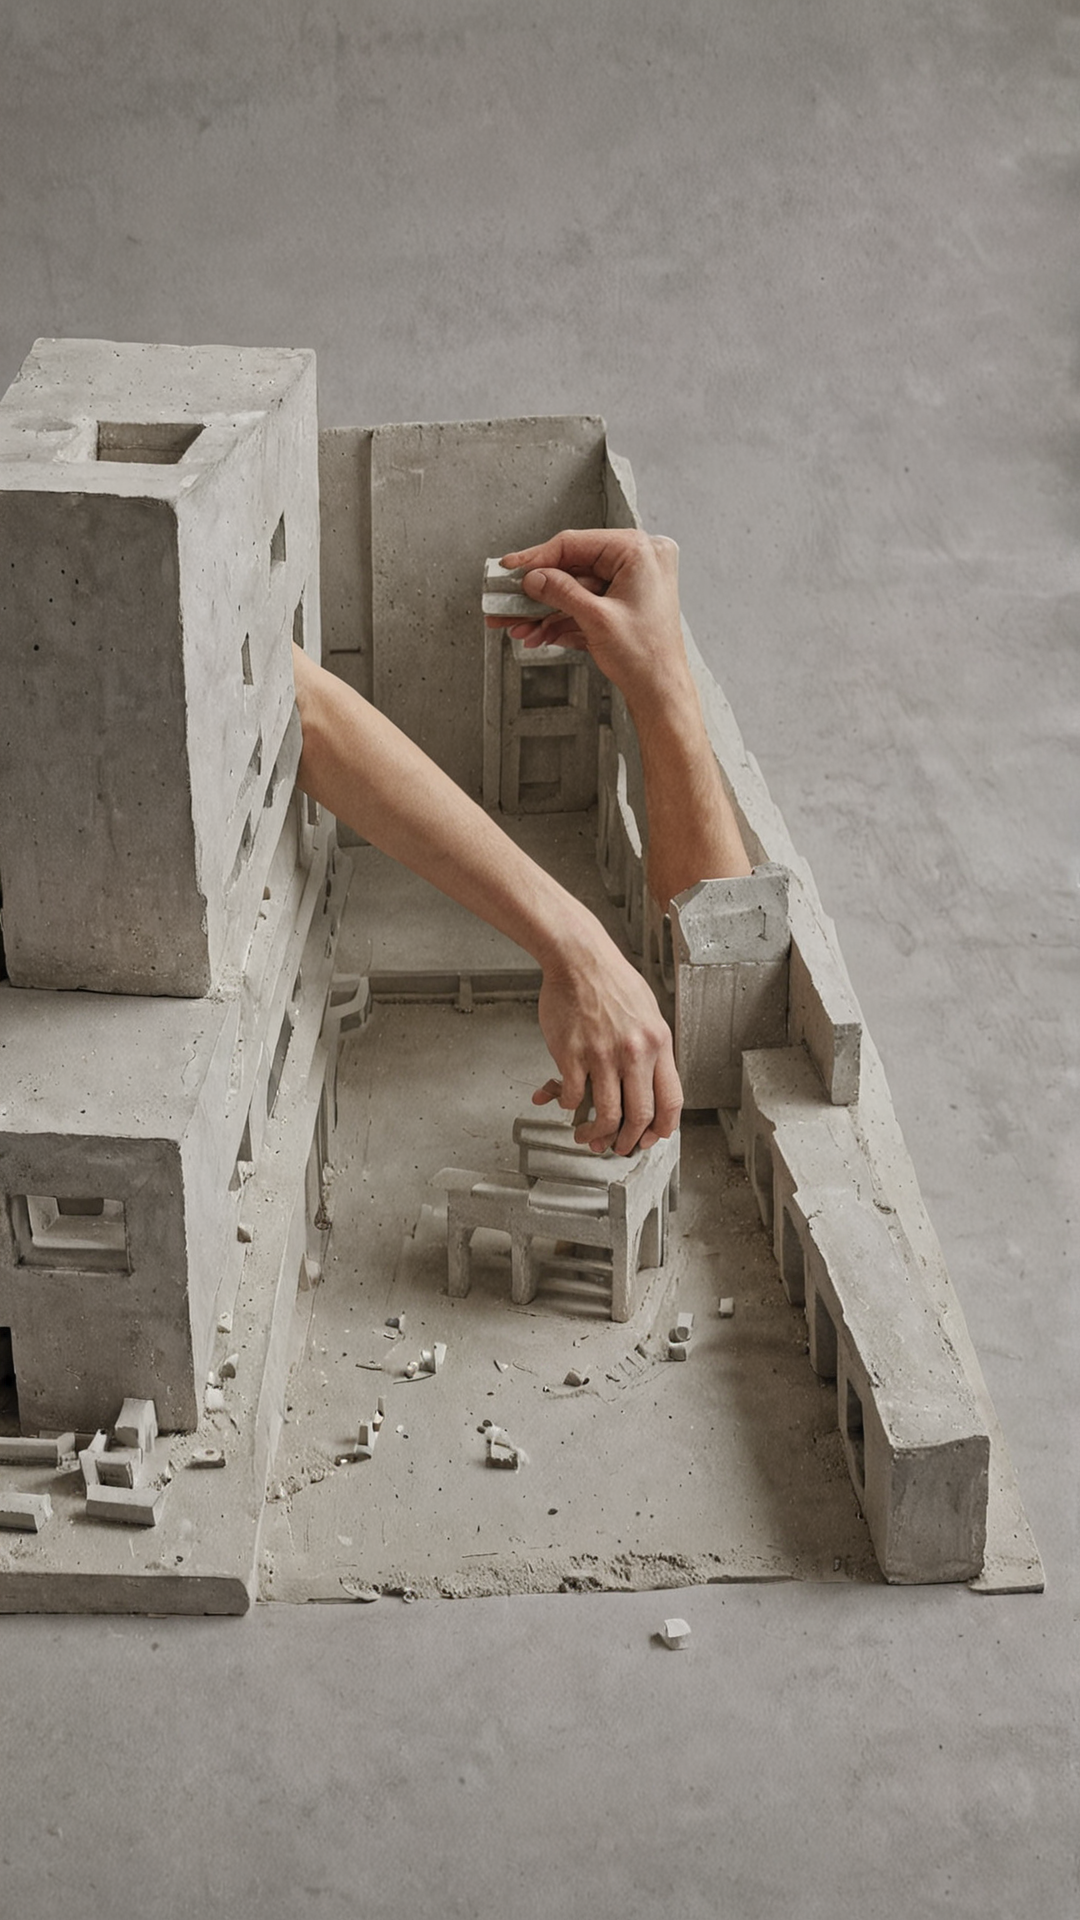
Generation parameters embedded in this image by ComfyUI (PNG 'prompt' text chunk: the API-format workflow graph, JSON):
{"192":{"inputs":{"ckpt_name":"realvisxlV50_v50LightningBakedvae.safetensors"},"class_type":"CheckpointLoaderSimple"},"193":{"inputs":{"width":1080,"height":1920,"batch_size":9},"class_type":"EmptyLatentImage"},"194":{"inputs":{"text":"a model of an interior of a ground floor building, mad-concrete, natural daylight, hands reaching, ","clip":["202",1]},"class_type":"CLIPTextEncode"},"195":{"inputs":{"text":"","clip":["202",1]},"class_type":"CLIPTextEncode"},"196":{"inputs":{"samples":["233",3],"vae":["192",2]},"class_type":"VAEDecode"},"200":{"inputs":{"images":["233",5]},"class_type":"PreviewImage"},"202":{"inputs":{"lora_name":"XL\\ArchMat.safetensors","strength_model":0.5,"strength_clip":1.0,"model":["206",0],"clip":["206",1]},"class_type":"LoraLoader"},"203":{"inputs":{"seed":810183203715588},"class_type":"Seed Generator"},"204":{"inputs":{"lora_name":"XL\\ModelMaker-XL.safetensors","strength_model":0.9,"strength_clip":1.7,"model":["192",0],"clip":["192",1]},"class_type":"LoraLoader"},"206":{"inputs":{"lora_name":"XL\\Concrete_Style_SDXL.safetensors","strength_model":0.4,"strength_clip":1.0,"model":["204",0],"clip":["204",1]},"class_type":"LoraLoader"},"207":{"inputs":{"filename_prefix":"","filename_keys":"sampler_name, cfg","foldername_prefix":"","foldername_keys":"%F\n\n\n","delimiter":"-","save_job_data":"basic, models, sampler, prompt","job_data_per_image":true,"job_custom_text":"","save_metadata":true,"counter_digits":4,"counter_position":"first","one_counter_per_folder":true,"image_preview":false,"output_ext":".png","quality":90,"named_keys":false,"images":["196",0]},"class_type":"SaveImageExtended"},"233":{"inputs":{"seed":["203",0],"steps":30,"cfg":2.0,"sampler_name":"dpmpp_2m","scheduler":"karras","denoise":1.0,"preview_method":"none","vae_decode":"true","model":["202",0],"positive":["194",0],"negative":["195",0],"latent_image":["193",0],"optional_vae":["192",2]},"class_type":"KSampler (Efficient)"},"260":{"inputs":{"MODEL":["192",0],"VAE":["192",2]},"class_type":"Anything Everywhere3"},"261":{"inputs":{"images":["233",5]},"class_type":"PreviewImage"}}